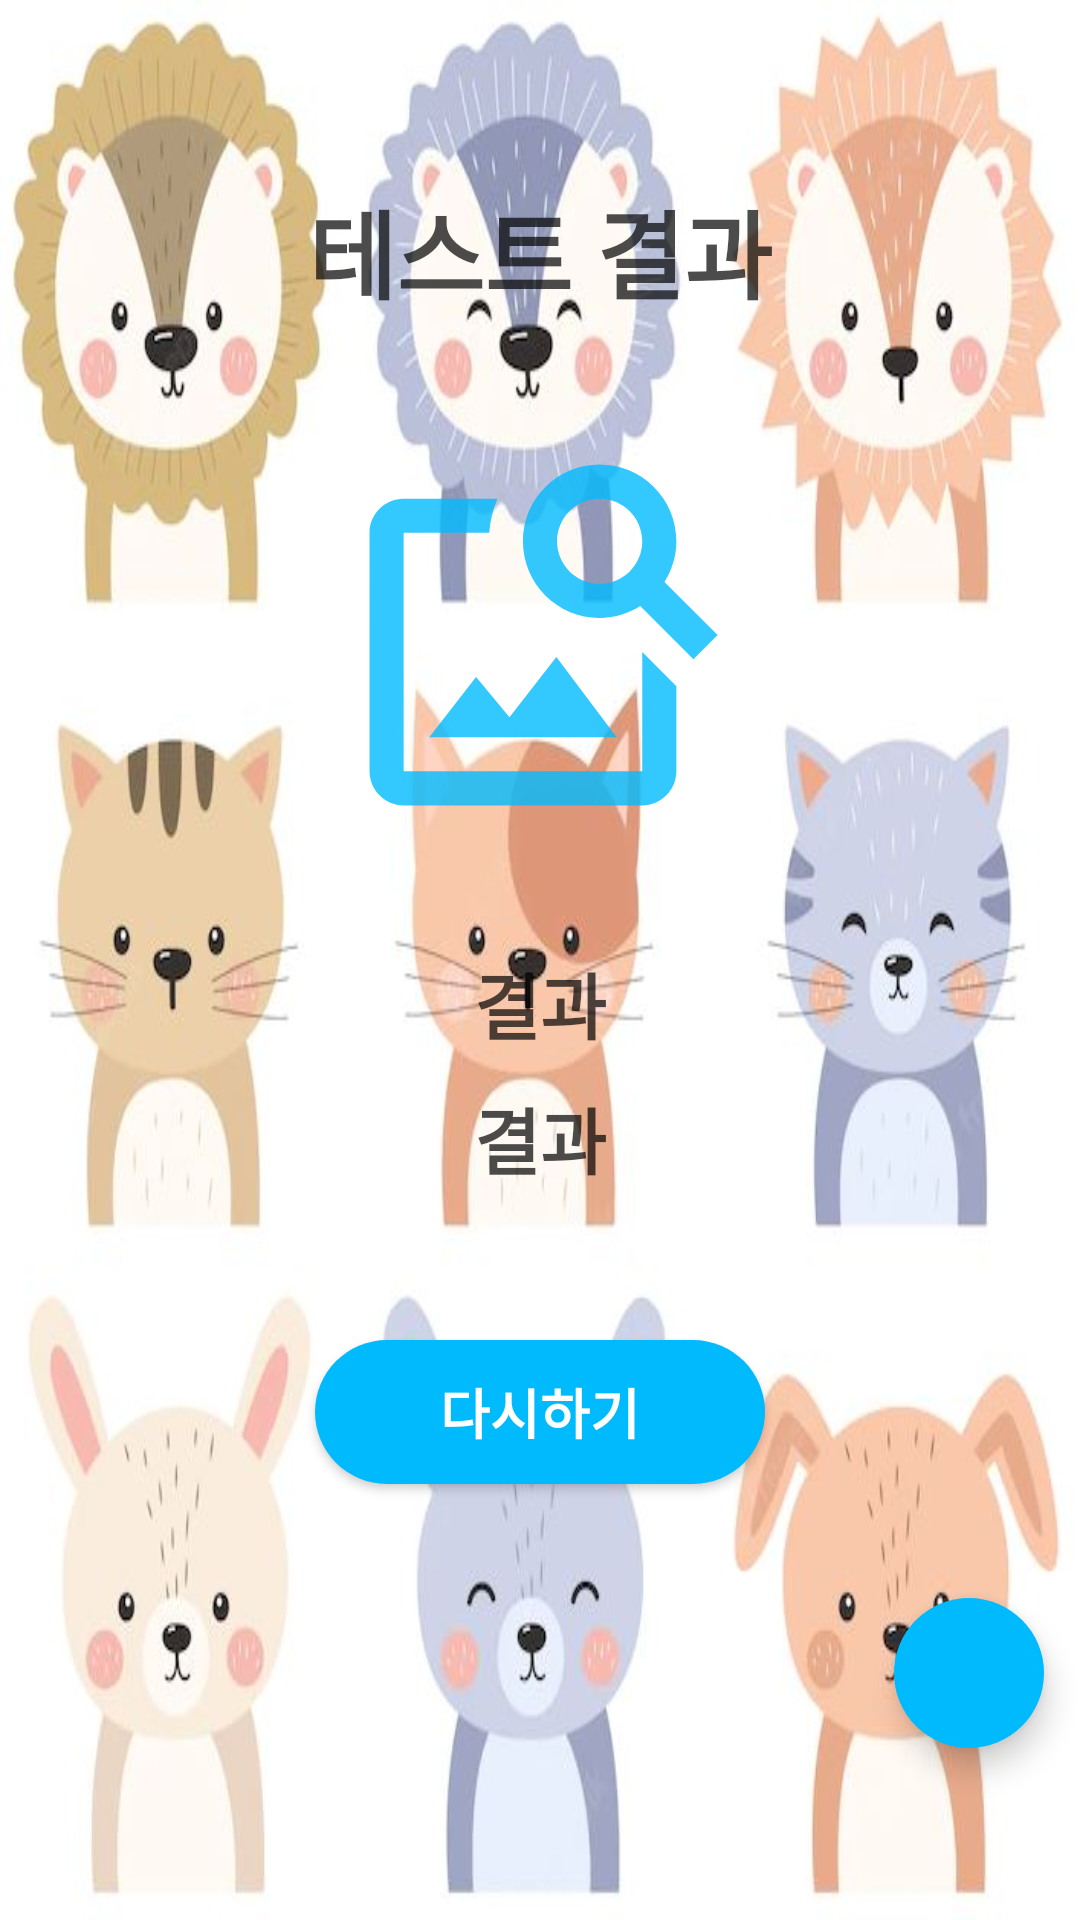

Reconstruct the res/layout file that produces this screen, plus the resources it refers to.
<!-- AndroidManifest.xml: application theme Theme.AnimalFaceApp -->
<!-- res/layout/activity_result.xml -->
<?xml version="1.0" encoding="utf-8"?>
<LinearLayout xmlns:android="http://schemas.android.com/apk/res/android"
    xmlns:app="http://schemas.android.com/apk/res-auto"
    xmlns:tools="http://schemas.android.com/tools"
    android:layout_width="match_parent"
    android:layout_height="match_parent"
    android:background="@drawable/main_img"
    android:gravity="center_horizontal"
    android:orientation="vertical"
    tools:context=".ResultActivity">

    <TextView
        android:layout_width="wrap_content"
        android:layout_height="wrap_content"
        android:layout_marginTop="60dp"
        android:text="테스트 결과"
        android:textColor="#B3000000"
        android:textSize="32sp"
        android:textStyle="bold" />

    <ImageView
        android:id="@+id/result_img"
        android:layout_width="match_parent"
        android:layout_height="150dp"
        android:layout_marginTop="30dp"
        android:src="@drawable/ic_image_search" />

    <TextView
        android:id="@+id/result_txt"
        android:layout_width="wrap_content"
        android:layout_height="wrap_content"
        android:layout_marginTop="30dp"
        android:text="결과"
        android:textColor="#B3000000"
        android:textSize="24sp"
        android:textStyle="bold" />

    <TextView
        android:id="@+id/result_percent"
        android:layout_width="wrap_content"
        android:layout_height="wrap_content"
        android:layout_marginTop="10dp"
        android:text="결과"
        android:textColor="#B3000000"
        android:textSize="24sp"
        android:textStyle="bold" />

    <Button
        android:id="@+id/restart_btn"
        android:layout_width="150dp"
        android:layout_height="wrap_content"
        android:layout_marginTop="50dp"
        android:background="@drawable/solid_button"
        android:text="다시하기"
        android:textColor="@color/white"
        android:textSize="18sp"
        android:textStyle="bold" />

    <com.google.android.material.floatingactionbutton.FloatingActionButton
        android:id="@+id/fab"
        android:layout_width="wrap_content"
        android:layout_height="wrap_content"
        android:layout_gravity="end|bottom"
        android:layout_marginTop="20dp"
        android:backgroundTint="#00BAFE"
        android:src="@drawable/ic_baseline_home_24"
        app:borderWidth="0dp"
        app:fabCustomSize="50dp"
        app:tint="@color/white"
        app:useCompatPadding="true" />
</LinearLayout>
<!-- resources referenced by this layout -->
<resources>
  <!-- drawable ic_image_search (drawable-v24) -->
  <vector xmlns:android="http://schemas.android.com/apk/res/android"
      android:width="24dp"
      android:height="24dp"
      android:alpha="0.8"
      android:tint="#00BAFE"
      android:viewportWidth="24"
      android:viewportHeight="24">
      <group
          android:scaleX="0.90909094"
          android:scaleY="0.90909094"
          android:translateX="1.0909091"
          android:translateY="1.0909091">
          <path
              android:fillColor="@android:color/white"
              android:pathData="M18,13v7L4,20L4,6h5.02c0.05,-0.71 0.22,-1.38 0.48,-2L4,4c-1.1,0 -2,0.9 -2,2v14c0,1.1 0.9,2 2,2h14c1.1,0 2,-0.9 2,-2v-5l-2,-2zM16.5,18h-11l2.75,-3.53 1.96,2.36 2.75,-3.54zM19.3,8.89c0.44,-0.7 0.7,-1.51 0.7,-2.39C20,4.01 17.99,2 15.5,2S11,4.01 11,6.5s2.01,4.5 4.49,4.5c0.88,0 1.7,-0.26 2.39,-0.7L21,13.42 22.42,12 19.3,8.89zM15.5,9C14.12,9 13,7.88 13,6.5S14.12,4 15.5,4 18,5.12 18,6.5 16.88,9 15.5,9z" />
      </group>
  </vector>
  <!-- drawable main_img: jpg bitmap (drawable-v24, 54230 bytes) -->
  <!-- drawable solid_button (drawable-v24) -->
  <?xml version="1.0" encoding="utf-8"?>
  <shape xmlns:android="http://schemas.android.com/apk/res/android">
  
      <solid android:color="#00BAFE" />
  
      <corners android:radius="30dp" />
  
  </shape>
  <style name="Theme.AnimalFaceApp" parent="Theme.AppCompat.DayNight.DarkActionBar">
          
          <item name="colorPrimary">@color/purple_500</item>
          <item name="colorPrimaryVariant">@color/purple_700</item>
          <item name="colorOnPrimary">@color/white</item>
          
          <item name="colorSecondary">@color/teal_200</item>
          <item name="colorSecondaryVariant">@color/teal_700</item>
          <item name="colorOnSecondary">@color/black</item>
          
          <item name="android:statusBarColor">?attr/colorPrimaryVariant</item>
          
      </style>
  <!-- not gathered from this repository: default colours our renderer supplied (Android Studio template values) -->
  <color name="purple_500">#FF6200EE</color>
  <color name="purple_700">#FF3700B3</color>
  <color name="teal_200">#FF03DAC5</color>
  <color name="teal_700">#FF018786</color>
  <color name="black">#FF000000</color>
  <color name="white">#FFFFFFFF</color>
</resources>
